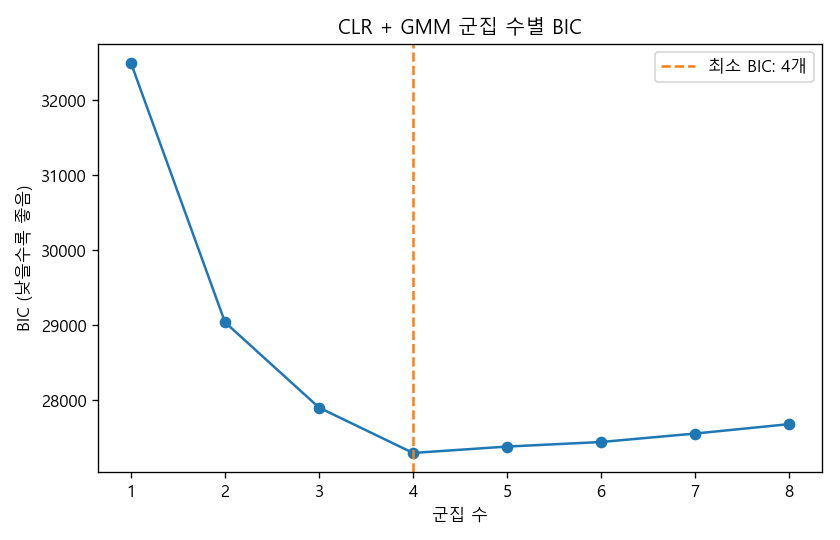

The data file committed next to this chart (first rows):
군집 수, BIC
1, 32495
2, 29040
3, 27902
4, 27298
5, 27382
6, 27444
7, 27556
8, 27682
